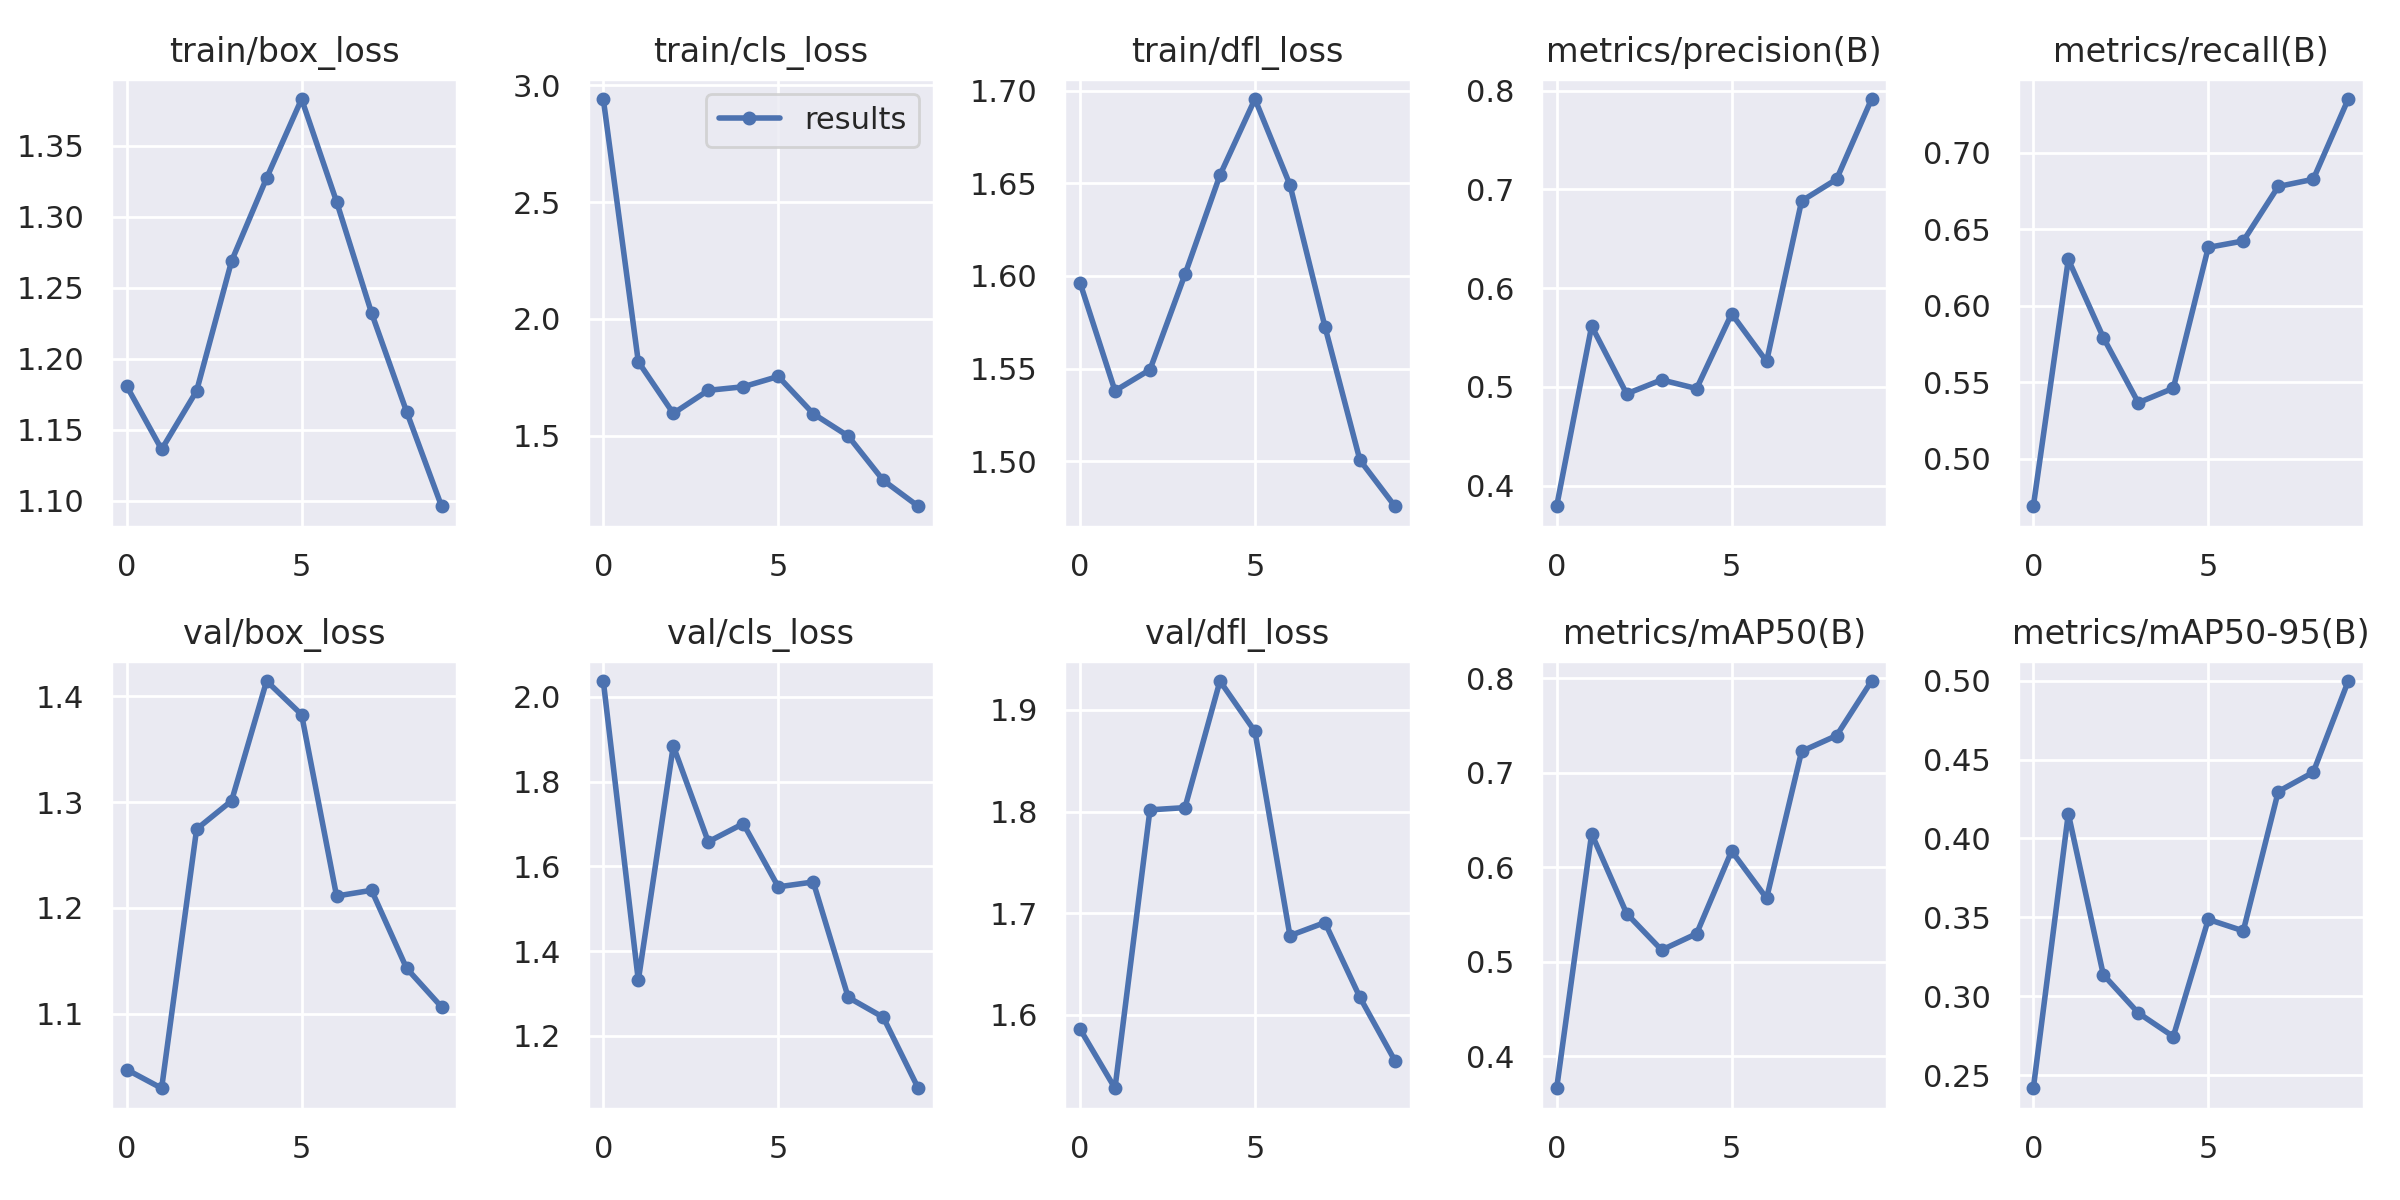

Values plotted in this chart, from the file beside it:
epoch, train/box_loss, train/cls_loss, train/dfl_loss, metrics/precision(B), metrics/recall(B), metrics/mAP50(B), metrics/mAP50-95(B), val/box_loss, val/cls_loss, val/dfl_loss, lr/pg0, lr/pg1, lr/pg2
0, 1.181, 2.941, 1.596, 0.379, 0.4691, 0.3661, 0.2418, 1.047, 2.038, 1.586, 0.07026, 0.003304, 0.003304
1, 1.136, 1.816, 1.538, 0.5616, 0.6302, 0.6352, 0.4157, 1.03, 1.331, 1.528, 0.03961, 0.00598, 0.00598
2, 1.177, 1.595, 1.549, 0.4929, 0.5792, 0.5509, 0.3137, 1.274, 1.885, 1.802, 0.008291, 0.007996, 0.007996
3, 1.269, 1.694, 1.601, 0.5071, 0.5367, 0.5123, 0.2895, 1.301, 1.658, 1.804, 0.00703, 0.00703, 0.00703
4, 1.327, 1.709, 1.654, 0.4982, 0.5462, 0.5296, 0.2746, 1.414, 1.701, 1.928, 0.00703, 0.00703, 0.00703
5, 1.383, 1.754, 1.696, 0.5741, 0.6381, 0.617, 0.3488, 1.383, 1.552, 1.879, 0.00604, 0.00604, 0.00604
6, 1.31, 1.594, 1.649, 0.5257, 0.6423, 0.5671, 0.3415, 1.211, 1.563, 1.678, 0.00505, 0.00505, 0.00505
7, 1.232, 1.498, 1.573, 0.6883, 0.6779, 0.7225, 0.4297, 1.217, 1.291, 1.691, 0.00406, 0.00406, 0.00406
8, 1.163, 1.309, 1.501, 0.7104, 0.6826, 0.7391, 0.4419, 1.143, 1.244, 1.617, 0.00307, 0.00307, 0.00307
9, 1.096, 1.198, 1.476, 0.7917, 0.735, 0.7968, 0.4997, 1.106, 1.076, 1.555, 0.00208, 0.00208, 0.00208
